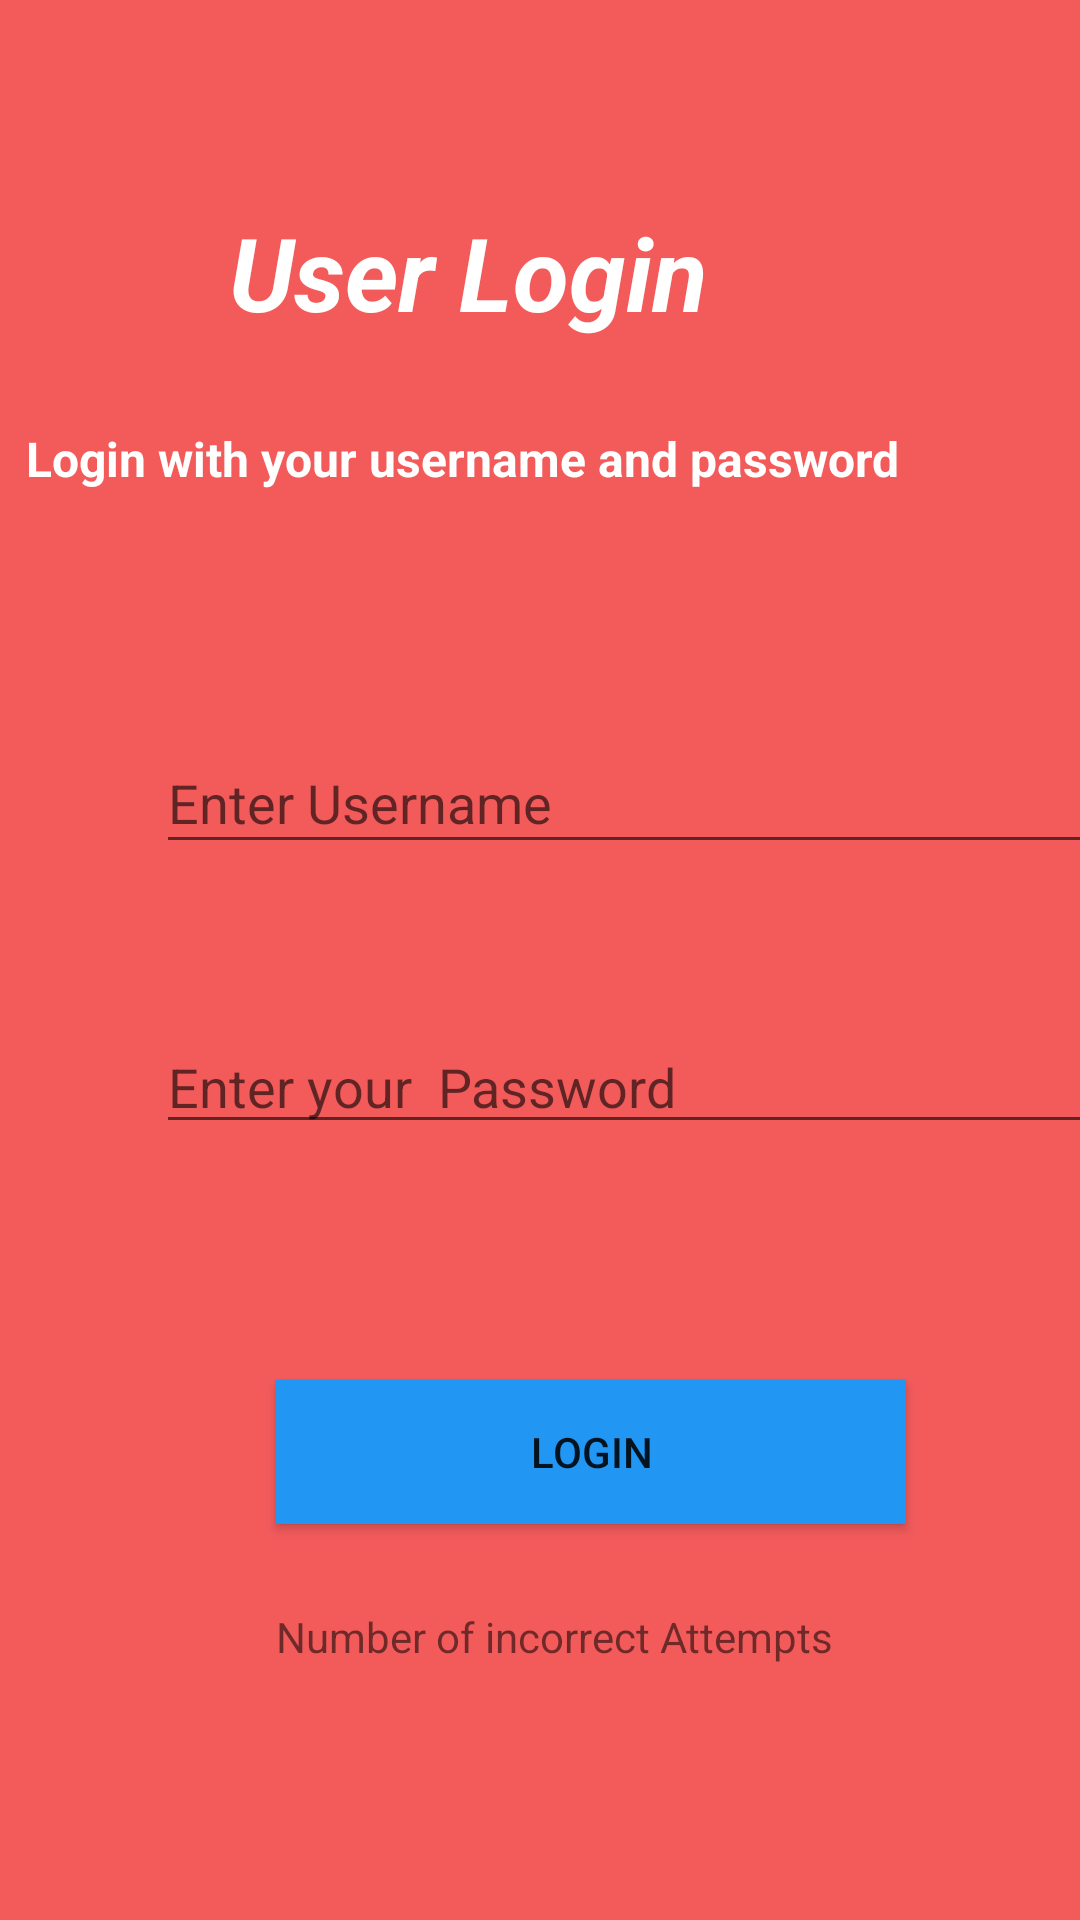

Android layout source for this screen:
<!-- AndroidManifest.xml: application theme Theme.ColomboPizzarian -->
<!-- res/layout/activity_login.xml -->
<?xml version="1.0" encoding="utf-8"?>
<androidx.constraintlayout.widget.ConstraintLayout xmlns:android="http://schemas.android.com/apk/res/android"
    xmlns:app="http://schemas.android.com/apk/res-auto"
    xmlns:tools="http://schemas.android.com/tools"
    android:layout_width="match_parent"
    android:layout_height="match_parent"
    android:background="@color/appcolor"
    tools:context=".LoginActivity">

    <Button
        android:id="@+id/btnLogin"
        android:layout_width="210dp"
        android:layout_height="48dp"
        android:layout_marginStart="92dp"
        android:layout_marginBottom="132dp"
        android:background="@color/btncolor"
        android:onClick="Login"
        android:text="Login"
        app:layout_constraintBottom_toBottomOf="parent"
        app:layout_constraintStart_toStartOf="parent" />

    <EditText
        android:id="@+id/Username"
        android:layout_width="320dp"
        android:layout_height="44dp"
        android:layout_marginStart="52dp"
        android:layout_marginTop="244dp"
        android:ems="10"
        android:hint="Enter Username"
        android:drawableLeft="@drawable/ic_baseline_email_24"
        android:inputType="textPersonName"
        app:layout_constraintStart_toStartOf="parent"
        app:layout_constraintTop_toTopOf="parent" />

    <EditText
        android:id="@+id/Password"
        android:layout_width="320dp"
        android:layout_height="wrap_content"
        android:layout_marginStart="52dp"
        android:layout_marginTop="52dp"
        android:ems="10"
        android:hint="Enter your  Password"
        android:drawableLeft="@drawable/ic_baseline_lock_24"
        android:inputType="textPassword"
        app:layout_constraintStart_toStartOf="parent"
        app:layout_constraintTop_toBottomOf="@+id/Username" />

    <TextView
        android:id="@+id/attempts"
        android:layout_width="wrap_content"
        android:layout_height="wrap_content"
        android:layout_marginStart="92dp"
        android:layout_marginTop="28dp"
        android:text="Number of incorrect Attempts"
        app:layout_constraintStart_toStartOf="parent"
        app:layout_constraintTop_toBottomOf="@+id/btnLogin" />

    <TextView
        android:id="@+id/textView7"
        android:layout_width="200dp"
        android:layout_height="50dp"
        android:layout_marginTop="68dp"
        android:layout_marginEnd="104dp"
        android:text="User Login"
        android:textAlignment="center"
        android:textColor="@color/white"
        android:textSize="34sp"
        android:textStyle="bold|italic"
        app:layout_constraintEnd_toEndOf="parent"
        app:layout_constraintTop_toTopOf="parent" />

    <TextView
        android:id="@+id/textView10"
        android:layout_width="wrap_content"
        android:layout_height="wrap_content"
        android:layout_marginTop="24dp"
        android:layout_marginEnd="60dp"
        android:text="Login with your username and password"
        android:textColor="@color/white"
        android:textSize="16sp"
        android:textStyle="bold"
        app:layout_constraintEnd_toEndOf="parent"
        app:layout_constraintTop_toBottomOf="@+id/textView7" />

</androidx.constraintlayout.widget.ConstraintLayout>
<!-- resources referenced by this layout -->
<resources>
  <color name="appcolor">#F35B5B</color>
  <color name="btncolor">#2196F3</color>
  <color name="white">#FFFFFFFF</color>
  <style name="Theme.ColomboPizzarian" parent="Theme.MaterialComponents.DayNight.NoActionBar">
          
          <item name="colorPrimary">@color/purple_500</item>
          <item name="colorPrimaryVariant">@color/purple_700</item>
          <item name="colorOnPrimary">@color/white</item>
          
          <item name="colorSecondary">@color/teal_200</item>
          <item name="colorSecondaryVariant">@color/teal_700</item>
          <item name="colorOnSecondary">@color/black</item>
          
          <item name="android:statusBarColor" tools:targetApi="l">?attr/colorPrimaryVariant</item>
          
      </style>
  <color name="purple_500">#FF6200EE</color>
  <color name="purple_700">#FF3700B3</color>
  <color name="teal_200">#FF03DAC5</color>
  <color name="teal_700">#FF018786</color>
  <color name="black">#FF000000</color>
</resources>
